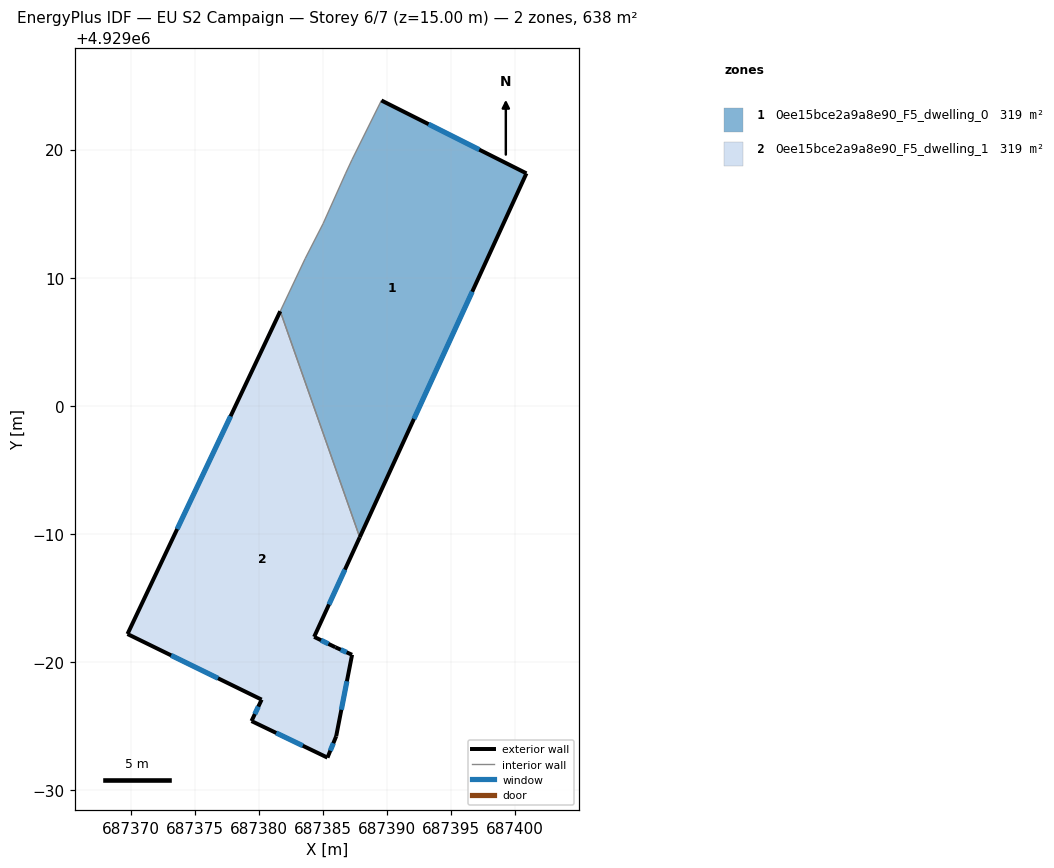
=== STOREY PLAN SPEC (per zone: floor XY polygon, exterior-wall plan segments, windows/doors) ===
zone 1: 0ee15bce2a9a8e90_F5_dwelling_0  (318.8 m²)
  floor: (687387.88, 4928989.73) (687400.89, 4929018.14) (687389.57, 4929023.83) (687387.28, 4929019.22) (687386.78, 4929018.15) (687385.02, 4929014.22) (687383.62, 4929011.49) (687381.68, 4929007.38)
  exterior wall: (687389.57, 4929023.83) – (687400.89, 4929018.14)  [12.7 m]
    window: (687393.25, 4929021.98) – (687397.21, 4929019.99)  [4.6 m²]
  exterior wall: (687400.89, 4929018.14) – (687387.88, 4928989.73)  [31.2 m]
    window: (687396.66, 4929008.90) – (687392.11, 4928998.97)  [11.5 m²]
  interior walls: 6
zone 2: 0ee15bce2a9a8e90_F5_dwelling_1  (318.8 m²)
  floor: (687386.04, 4928974.20) (687387.28, 4928980.56) (687385.97, 4928981.15) (687384.32, 4928981.96) (687387.88, 4928989.73) (687381.68, 4929007.38) (687369.75, 4928982.18) (687380.22, 4928977.06) (687379.43, 4928975.39) (687385.36, 4928972.53)
  exterior wall: (687386.04, 4928974.20) – (687385.36, 4928972.53)  [1.8 m]
    window: (687385.82, 4928973.66) – (687385.58, 4928973.08)  [0.7 m²]
  exterior wall: (687385.36, 4928972.53) – (687379.43, 4928975.39)  [6.6 m]
    window: (687383.43, 4928973.46) – (687381.36, 4928974.46)  [2.4 m²]
  exterior wall: (687379.43, 4928975.39) – (687380.22, 4928977.06)  [1.9 m]
    window: (687379.69, 4928975.93) – (687379.97, 4928976.52)  [0.7 m²]
  exterior wall: (687380.22, 4928977.06) – (687369.75, 4928982.18)  [11.7 m]
    window: (687376.82, 4928978.73) – (687373.16, 4928980.52)  [4.3 m²]
  exterior wall: (687369.75, 4928982.18) – (687381.68, 4929007.38)  [27.9 m]
    window: (687373.63, 4928990.38) – (687377.80, 4928999.18)  [10.2 m²]
  exterior wall: (687387.88, 4928989.73) – (687384.32, 4928981.96)  [8.5 m]
    window: (687386.72, 4928987.21) – (687385.48, 4928984.49)  [3.1 m²]
  exterior wall: (687384.32, 4928981.96) – (687385.97, 4928981.15)  [1.8 m]
    window: (687384.86, 4928981.70) – (687385.43, 4928981.42)  [0.7 m²]
  exterior wall: (687385.97, 4928981.15) – (687387.28, 4928980.56)  [1.4 m]
    window: (687386.40, 4928980.96) – (687386.85, 4928980.75)  [0.5 m²]
  exterior wall: (687387.28, 4928980.56) – (687386.04, 4928974.20)  [6.5 m]
    window: (687386.88, 4928978.49) – (687386.44, 4928976.27)  [2.4 m²]
  interior walls: 1

=== DERIVED (storey summary) ===
Building: EU S2 Campaign
Storey: 6 of 7  (floor level z = 15.00 m)
Storey gross floor area: 637.5 m²
Zones on this storey: 2
  - 0ee15bce2a9a8e90_F5_dwelling_0: floor 318.8 m²; exterior wall 43.9 m (131.7 m²); 2 window(s) 16.1 m²; WWR 12.2%
  - 0ee15bce2a9a8e90_F5_dwelling_1: floor 318.8 m²; exterior wall 68.1 m (204.2 m²); 9 window(s) 25.0 m²; WWR 12.2%
Zone adjacency (shared interzone walls):
  - 0ee15bce2a9a8e90_F5_dwelling_0 ↔ 0ee15bce2a9a8e90_F5_dwelling_1